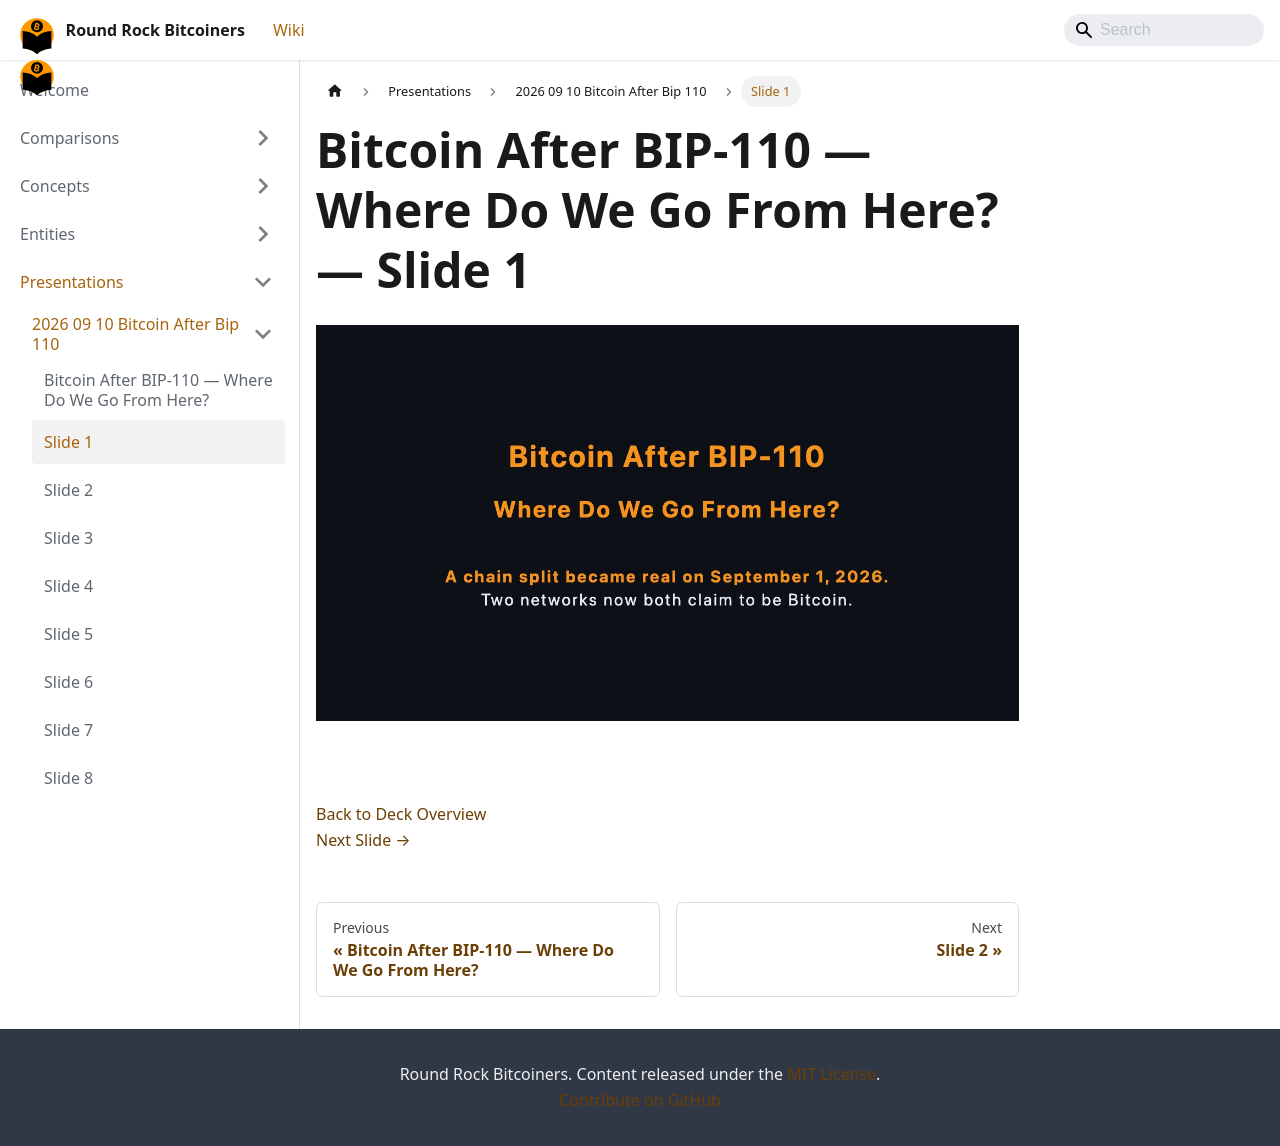

repository: jason-me/rrbtc-wiki · page: presentations/2026-09-10-bitcoin-after-bip-110/slide-001/index.html · generator: docusaurus

---
title: "Slide 1 of 38 - Bitcoin After BIP-110 — Where Do We Go From Here?"
sidebar_label: "Slide 1"
pagination_next: "presentations/2026-09-10-bitcoin-after-bip-110/slide-002"
pagination_prev: "presentations/2026-09-10-bitcoin-after-bip-110/index"
---

# Bitcoin After BIP-110 — Where Do We Go From Here? — Slide 1

![Slide 1 of 38 from 'Bitcoin After BIP-110 — Where Do We Go From Here?' (2026-09-10, Joshua Lowrance). Part of a presentation covering: bip-110, chain split, proof-of-work, blake2b, consensus.](/img/slides/2026-09-10-bitcoin-after-bip-110/slide_000.jpg)

<br/>
<br/>



[Back to Deck Overview](/presentations/2026-09-10-bitcoin-after-bip-110/)  
[Next Slide →](/presentations/2026-09-10-bitcoin-after-bip-110/slide-002)
